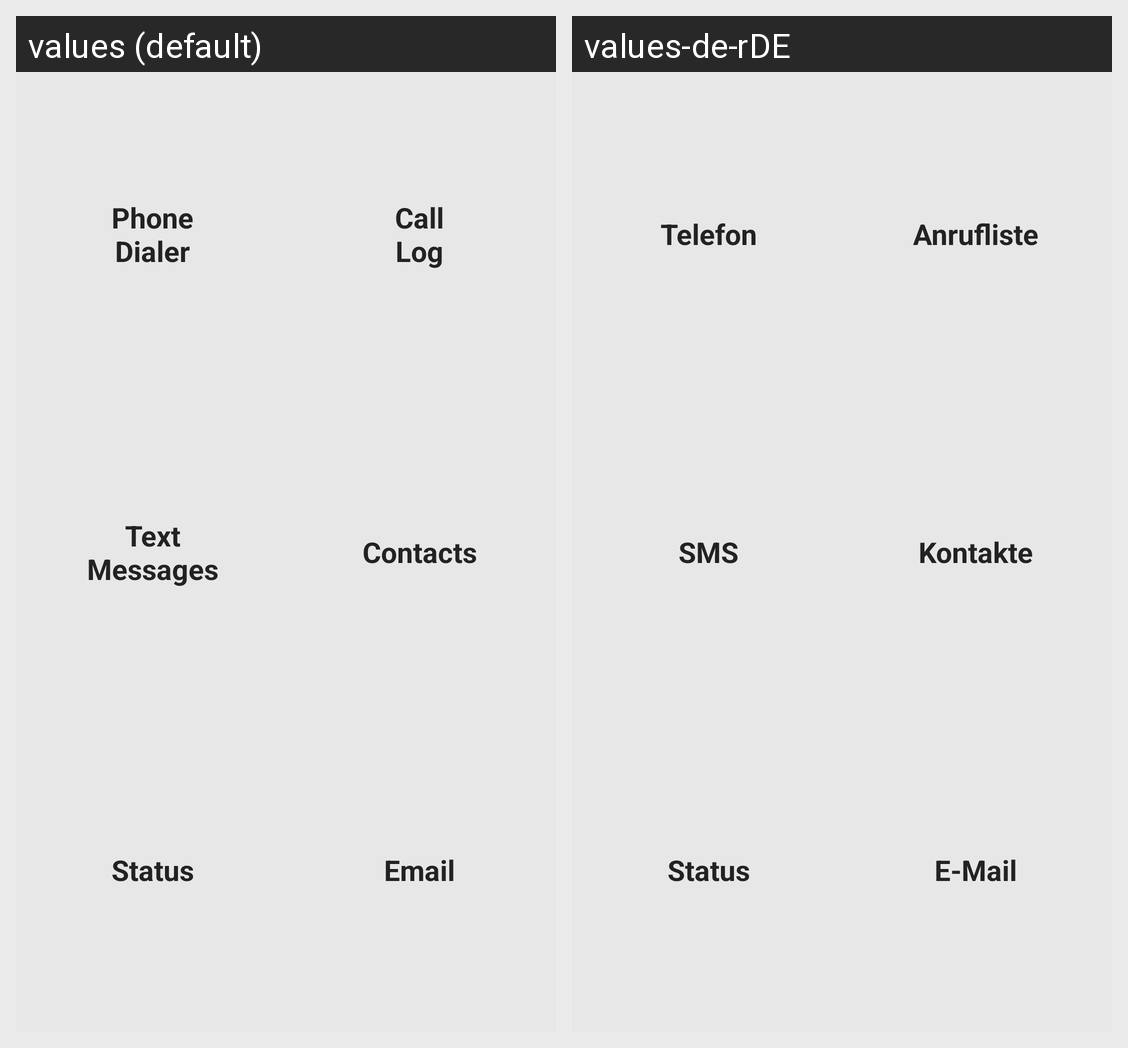

Here is an Android app screen in its default locale and in the app's own translations. Write out the translated-string differences for the strings that appear on this screen.
Android screen res/layout/homescreen1.xml rendered under 2 locales, left to right: values (default), values-de-rDE. Device: Nexus 5 (rendered at 1080×1920; each locale shown at half size, 540×960, under a caption strip naming it); theme android:Theme.NoTitleBar.Fullscreen.
Strings drawn on this screen, with the default value and each locale's value (text and hints the layout hard-codes, and strings that could not be matched under every locale, appear in the picture but are not listed):

btnPhoneDialer
  values: Phone
      Dialer
  values-de-rDE: Telefon

btnCallLog
  values: Call
      Log
  values-de-rDE: Anrufliste

btnTextMessages
  values: Text
      Messages
  values-de-rDE: SMS

btnContacts
  values: Contacts
  values-de-rDE: Kontakte

btnStatus
  values: Status
  values-de-rDE: Status

btnEmail
  values: Email
  values-de-rDE: E-Mail
